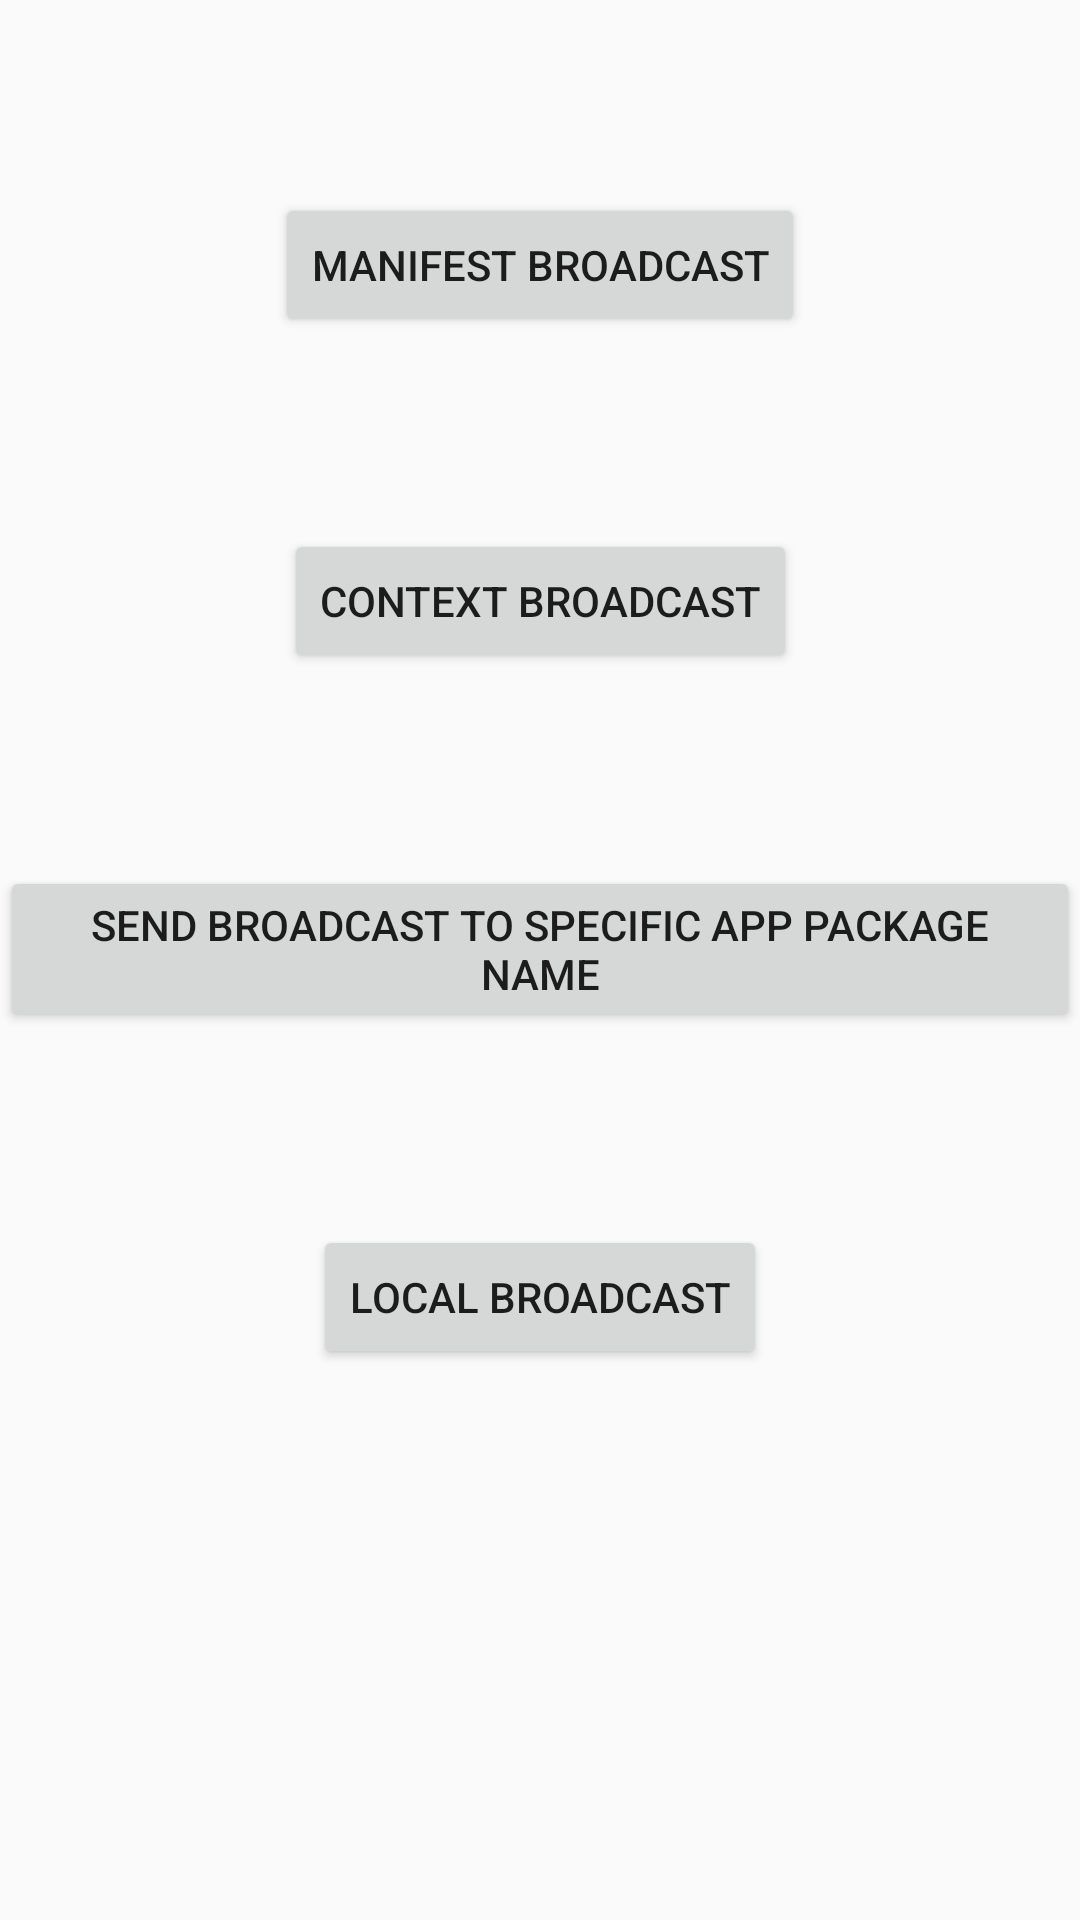

Here is an Android app screen rendered from its layout file. Give the layout XML and the strings, colors and styles it references.
<!-- AndroidManifest.xml: application theme AppTheme -->
<!-- res/layout/activity_broadcast.xml -->
<?xml version="1.0" encoding="utf-8"?>
<androidx.constraintlayout.widget.ConstraintLayout xmlns:android="http://schemas.android.com/apk/res/android"
    xmlns:app="http://schemas.android.com/apk/res-auto"
    xmlns:tools="http://schemas.android.com/tools"
    android:layout_width="match_parent"
    android:layout_height="match_parent"
    tools:context=".broadcast.BroadcastActivity">

    <Button
        android:id="@+id/manifest_broadcast_btn"
        android:layout_width="wrap_content"
        android:layout_height="wrap_content"
        android:text="Manifest broadcast"
        app:layout_constraintBottom_toTopOf="@+id/context_broadcast_btn"
        app:layout_constraintEnd_toEndOf="parent"
        app:layout_constraintStart_toStartOf="parent"
        app:layout_constraintTop_toTopOf="parent" />

       <Button
        android:id="@+id/context_broadcast_btn"
        android:layout_width="wrap_content"
        android:layout_height="wrap_content"
        android:text="Context broadcast"
        app:layout_constraintBottom_toTopOf="@id/package_name_broadcast_btn"
        app:layout_constraintEnd_toEndOf="parent"
        app:layout_constraintStart_toStartOf="parent"
        app:layout_constraintTop_toBottomOf="@+id/manifest_broadcast_btn" />

    <Button
        android:id="@+id/package_name_broadcast_btn"
        android:layout_width="wrap_content"
        android:layout_height="wrap_content"
        android:text="Send broadcast to specific app package name"
        app:layout_constraintBottom_toTopOf="@id/local_broadcast_btn"
        app:layout_constraintEnd_toEndOf="parent"
        app:layout_constraintStart_toStartOf="parent"
        app:layout_constraintTop_toBottomOf="@+id/context_broadcast_btn" />


    <Button
        android:id="@+id/local_broadcast_btn"
        android:layout_width="wrap_content"
        android:layout_height="wrap_content"
        android:text="Local broadcast"
        app:layout_constraintBottom_toBottomOf="parent"
        app:layout_constraintEnd_toEndOf="parent"
        app:layout_constraintStart_toStartOf="parent"
        app:layout_constraintTop_toBottomOf="@+id/context_broadcast_btn" />
</androidx.constraintlayout.widget.ConstraintLayout>
<!-- resources referenced by this layout -->
<resources>
  <style name="AppTheme" parent="Theme.AppCompat.Light.DarkActionBar">
          
          <item name="colorPrimary">@color/colorPrimary</item>
          <item name="colorPrimaryDark">@color/colorPrimaryDark</item>
          <item name="colorAccent">@color/colorAccent</item>
      </style>
  <!-- not gathered from this repository: default colours our renderer supplied (Android Studio template values) -->
  <color name="colorPrimary">#FF6200EE</color>
  <color name="colorPrimaryDark">#FF3700B3</color>
  <color name="colorAccent">#FF03DAC5</color>
</resources>
